Run: headless pygame with SDL's dummy video driver; simulated clock (each Clock.tick advances the game by its frame time, no real sleeping); random seed 0; keys injected as events and as key.get_pressed() state; mouse plan: one left click at the window centre at the start of phase 2, then a move to the lower-right quarter at the start of phase 3.
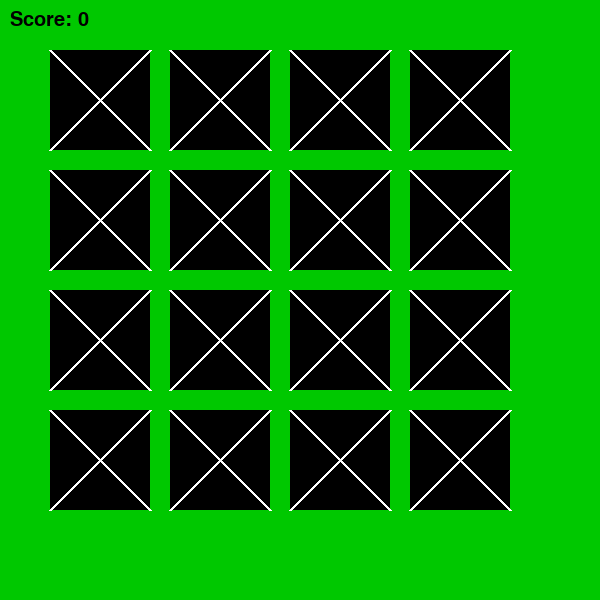
Frame 1 of 4 · flips 1–60 · no input
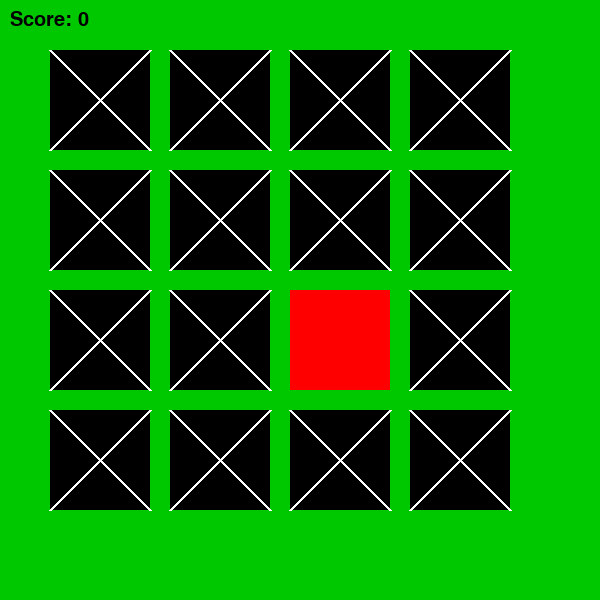
Frame 2 of 4 · flips 61–180 · clicked the window centre · tapped SPACE, RETURN · held RIGHT (→), D
Frame 3 of 4 · flips 181–300 · moved the mouse to the lower-right quarter · held DOWN (↓), S · screen unchanged from frame 2, image omitted
Frame 4 of 4 · flips 301–420 · held LEFT (←), A, UP (↑), W · screen unchanged from frame 3, image omitted

The pygame program that drew these frames:

import pygame
import random

# Pygame 초기화
pygame.init()

# 화면 크기 설정
WIDTH, HEIGHT = 600, 600
screen = pygame.display.set_mode((WIDTH, HEIGHT))
pygame.display.set_caption("Memory Card Game")

# 색상 정의
WHITE = (255, 255, 255)
BLACK = (0, 0, 0)
GREEN = (0, 200, 0)
RED = (255, 0, 0)

# 폰트 설정
font = pygame.font.SysFont("Arial", 30)

# 카드 클래스
class Card:
    def __init__(self, color, x, y):
        self.color = color
        self.rect = pygame.Rect(x, y, 100, 100)
        self.flipped = False
        self.matched = False

    def flip(self):
        self.flipped = not self.flipped

    def draw(self, screen):
        if self.flipped or self.matched:
            pygame.draw.rect(screen, self.color, self.rect)
        else:
            pygame.draw.rect(screen, BLACK, self.rect)
            pygame.draw.line(screen, WHITE, self.rect.topleft, self.rect.bottomright, 3)
            pygame.draw.line(screen, WHITE, self.rect.bottomleft, self.rect.topright, 3)

# 게임 변수
cards = []
flipped_cards = []
score = 0
matched_pairs = 0
total_pairs = 8  # 4x4에서 8쌍의 카드
game_over = False

# 카드 색 리스트 (색상만 사용)
colors = [(255, 0, 0), (0, 255, 0), (0, 0, 255), (255, 255, 0),
          (0, 255, 255), (255, 0, 255), (128, 0, 128), (255, 165, 0)]

# 게임 초기화
def create_cards():
    global cards
    card_deck = colors * 2  # 카드 색을 2번 반복하여 한 덱을 만듦
    random.shuffle(card_deck)  # 랜덤하게 섞음
    x, y = 50, 50
    for color in card_deck:
        cards.append(Card(color, x, y))
        x += 120  # 가로로 배치
        if x > WIDTH - 100:
            x = 50
            y += 120  # 세로로 배치

# 카드 매칭 처리
def check_match():
    global matched_pairs, score
    if len(flipped_cards) == 2:
        card1, card2 = flipped_cards
        if card1.color == card2.color:  # 카드 두 장이 같으면 매칭
            card1.matched = True
            card2.matched = True
            matched_pairs += 1
            score += 1
        # 두 장을 다시 뒤집기 전에 잠시 대기
        pygame.time.delay(500)
        flipped_cards.clear()

# 게임 루프
running = True
create_cards()

while running:
    screen.fill(GREEN)

    # 이벤트 처리
    for event in pygame.event.get():
        if event.type == pygame.QUIT:
            running = False

        if event.type == pygame.MOUSEBUTTONDOWN and not game_over:
            # 카드 클릭 처리
            if len(flipped_cards) < 2:  # 두 개의 카드만 뒤집을 수 있음
                for card in cards:
                    if card.rect.collidepoint(event.pos) and not card.flipped and not card.matched:
                        card.flip()
                        flipped_cards.append(card)
                        check_match()

    # 카드 그리기
    for card in cards:
        card.draw(screen)

    # 점수 출력
    score_text = font.render(f"Score: {score}", True, BLACK)
    screen.blit(score_text, (10, 10))

    # 게임 종료 확인
    if matched_pairs == total_pairs:  # 모든 카드가 맞춰졌을 때 게임 종료
        game_over_text = font.render("Game Over! You matched all cards.", True, RED)
        screen.blit(game_over_text, (WIDTH // 2 - 200, HEIGHT // 2))

    # 화면 업데이트
    pygame.display.flip()
    pygame.time.Clock().tick(30)

pygame.quit()
